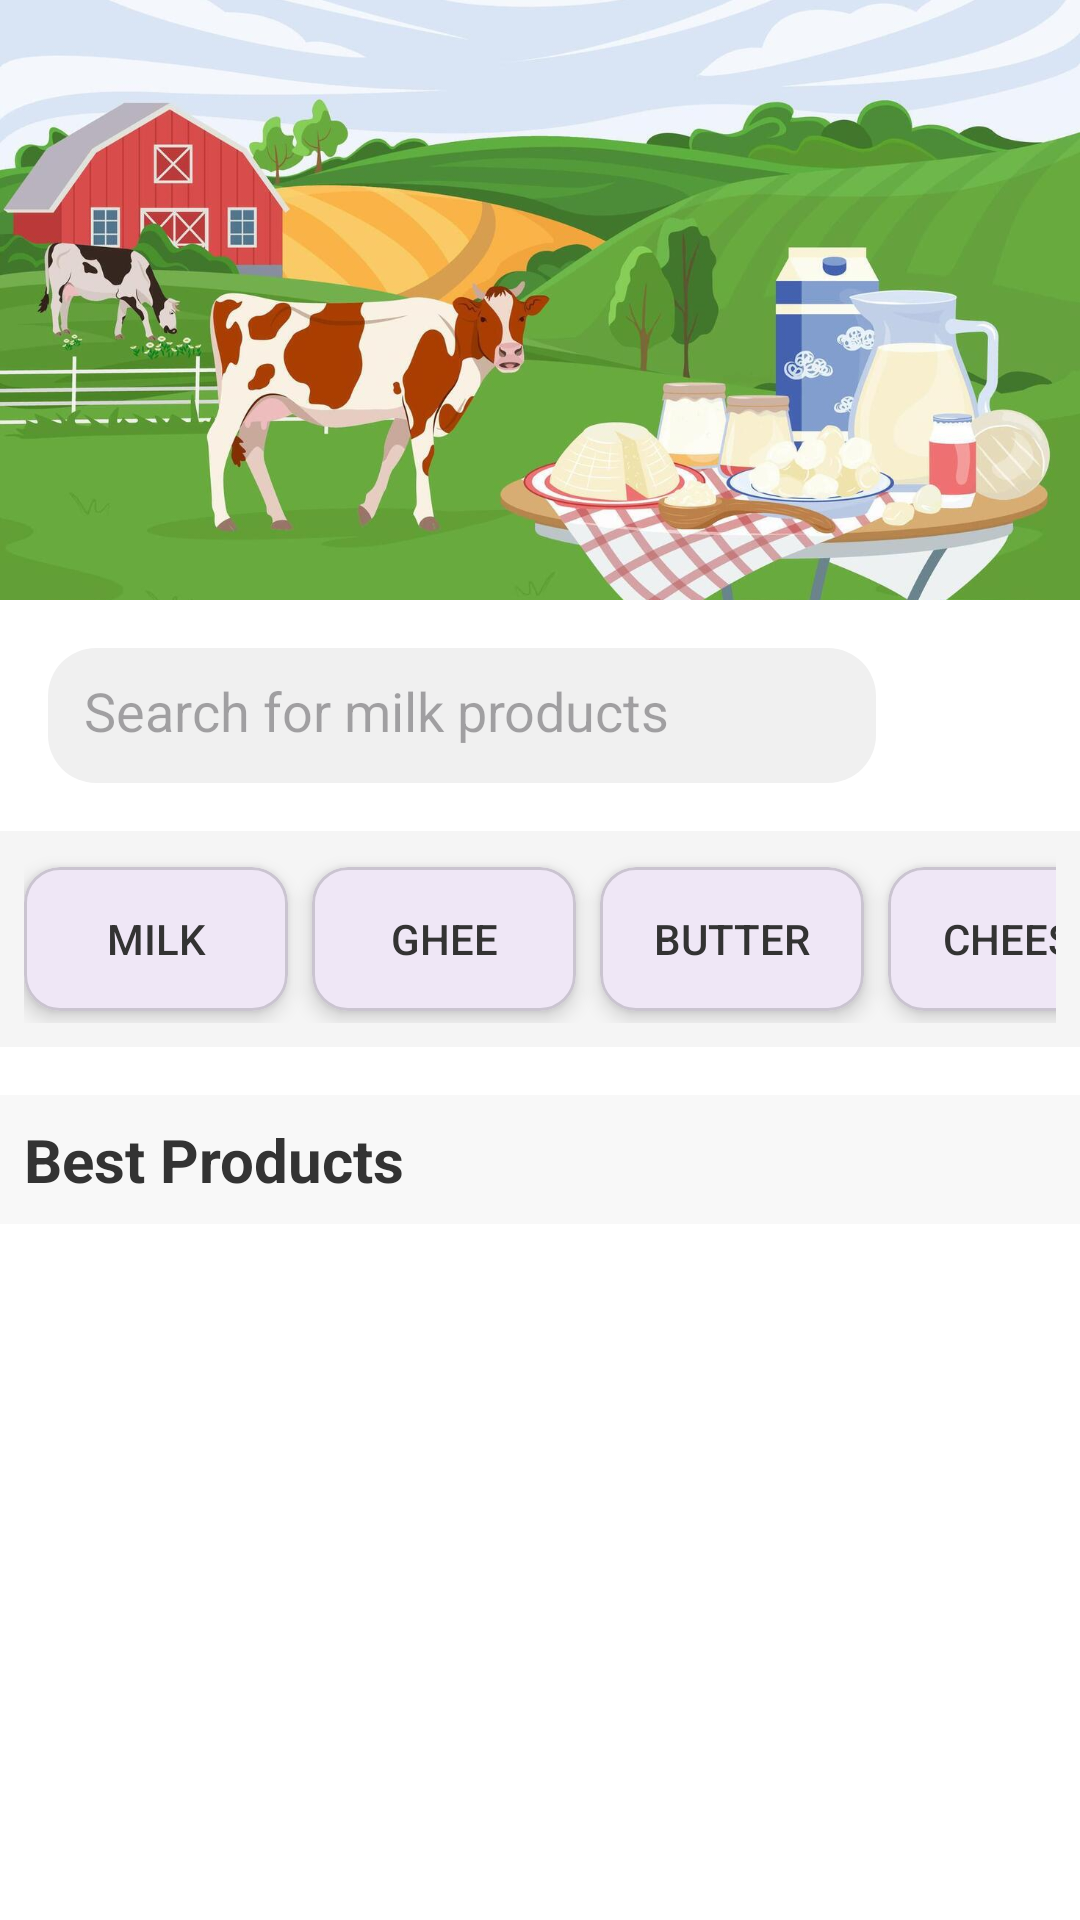

This screen was rendered from an Android layout file. Write that file and the resources it references.
<!-- AndroidManifest.xml: application theme Theme.MilkProducts -->
<!-- res/layout/fragment_home.xml -->
<?xml version="1.0" encoding="utf-8"?>
<FrameLayout xmlns:android="http://schemas.android.com/apk/res/android"
    xmlns:tools="http://schemas.android.com/tools"
    xmlns:app="http://schemas.android.com/apk/res-auto"
    android:layout_width="match_parent"
    android:layout_height="match_parent"
    android:background="@android:color/white"
    tools:context=".Home">

    
    <ScrollView
        android:layout_width="match_parent"
        android:layout_height="match_parent"
        android:fillViewport="true">

        <LinearLayout
            android:orientation="vertical"
            android:layout_width="match_parent"
            android:layout_height="wrap_content">

            
            <ImageView
                android:layout_width="match_parent"
                android:layout_height="200dp"
                android:src="@drawable/milk"
                android:scaleType="centerCrop" />

            
            <LinearLayout
                android:orientation="horizontal"
                android:layout_width="match_parent"
                android:layout_height="wrap_content"
                android:padding="16dp"
                android:gravity="center_vertical">

                
                <androidx.appcompat.widget.AppCompatEditText
                    android:layout_width="0dp"
                    android:layout_weight="1"
                    android:layout_height="45dp"
                    android:background="@drawable/search_bar_bg"
                    android:hint="Search for milk products"
                    android:padding="12dp"
                    android:drawableStart="@drawable/round_search_24"
                    android:drawablePadding="8dp"/>

                
                <ImageView
                    android:layout_width="40dp"
                    android:layout_height="40dp"
                    android:src="@drawable/filter"
                    android:contentDescription="Filter Icon"
                    android:layout_marginStart="12dp" />
            </LinearLayout>

            
            <HorizontalScrollView
                android:layout_width="match_parent"
                android:layout_height="wrap_content"
                android:padding="8dp"
                android:background="#f5f5f5"
                android:scrollbars="none">

                <LinearLayout
                    android:orientation="horizontal"
                    android:layout_width="wrap_content"
                    android:layout_height="wrap_content"
                    android:gravity="center_vertical">

                    
                    <com.google.android.material.card.MaterialCardView
                        android:layout_width="wrap_content"
                        android:layout_height="wrap_content"
                        android:layout_marginEnd="8dp"
                        android:layout_marginTop="4dp"
                        android:layout_marginBottom="4dp"
                        app:cardCornerRadius="12dp"
                        app:cardElevation="4dp">
                        <Button
                            android:layout_width="wrap_content"
                            android:layout_height="wrap_content"
                            android:text="Milk"
                            android:textColor="#333333"
                            android:background="?attr/selectableItemBackground" />
                    </com.google.android.material.card.MaterialCardView>

                    <com.google.android.material.card.MaterialCardView
                        android:layout_width="wrap_content"
                        android:layout_height="wrap_content"
                        android:layout_marginEnd="8dp"
                        app:cardCornerRadius="12dp"
                        app:cardElevation="4dp">
                        <Button
                            android:layout_width="wrap_content"
                            android:layout_height="wrap_content"
                            android:text="Ghee"
                            android:textColor="#333333"
                            android:background="?attr/selectableItemBackground" />
                    </com.google.android.material.card.MaterialCardView>

                    <com.google.android.material.card.MaterialCardView
                        android:layout_width="wrap_content"
                        android:layout_height="wrap_content"
                        android:layout_marginEnd="8dp"
                        app:cardCornerRadius="12dp"
                        app:cardElevation="4dp">
                        <Button
                            android:layout_width="wrap_content"
                            android:layout_height="wrap_content"
                            android:text="Butter"
                            android:textColor="#333333"
                            android:background="?attr/selectableItemBackground" />
                    </com.google.android.material.card.MaterialCardView>

                    <com.google.android.material.card.MaterialCardView
                        android:layout_width="wrap_content"
                        android:layout_height="wrap_content"
                        android:layout_marginEnd="8dp"
                        app:cardCornerRadius="12dp"
                        app:cardElevation="4dp">
                        <Button
                            android:layout_width="wrap_content"
                            android:layout_height="wrap_content"
                            android:text="Cheese"
                            android:textColor="#333333"
                            android:background="?attr/selectableItemBackground" />
                    </com.google.android.material.card.MaterialCardView>

                </LinearLayout>
            </HorizontalScrollView>

            
            <TextView
                android:layout_width="match_parent"
                android:layout_height="wrap_content"
                android:text="Best Products"
                android:textSize="20sp"
                android:textStyle="bold"
                android:layout_marginTop="16dp"
                android:padding="8dp"
                android:background="#f8f8f8"
                android:textColor="#333333" />

            
            <androidx.recyclerview.widget.RecyclerView
                android:id="@+id/recyclerView"
                android:layout_width="match_parent"
                android:layout_height="wrap_content"
                android:layout_margin="8dp"
                android:clipToPadding="false"
                android:paddingBottom="8dp"/>
        </LinearLayout>
    </ScrollView>
</FrameLayout>
<!-- resources referenced by this layout -->
<resources>
  <!-- drawable milk: jpg bitmap (drawable, 102748 bytes) -->
  <!-- drawable search_bar_bg (drawable) -->
  <?xml version="1.0" encoding="utf-8"?>
  <shape xmlns:android="http://schemas.android.com/apk/res/android">
      
      <solid android:color="#f0f0f0"/> 
  
      
      <corners android:radius="16dp"/>
  
      
      <padding
          android:left="12dp"
          android:right="12dp"
          android:top="8dp"
          android:bottom="8dp"/>
  </shape>
  <style name="Theme.MilkProducts" parent="Base.Theme.MilkProducts" />
  <style name="Base.Theme.MilkProducts" parent="Theme.Material3.DayNight.NoActionBar">
          
          
      </style>
</resources>
